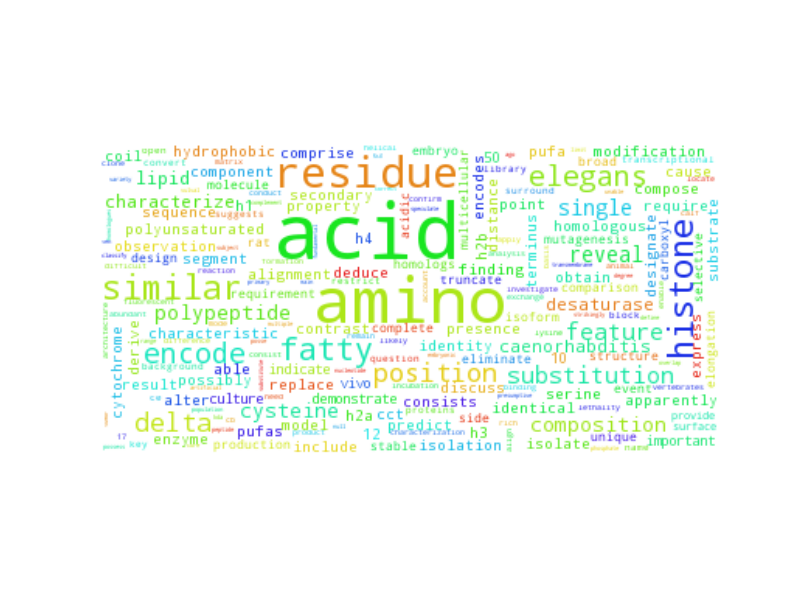

Values plotted in this chart, from the file beside it:
acid, 1020.5
amino, 662.5
residue, 244.5
similar, 141.5
histone, 137.5
fatty, 116.5
encode, 88.5
elegans, 85.5
position, 73.5
delta, 66.5
feature, 57.5
substitution, 57.5
reveal, 53.5
single, 51.5
polypeptide, 44.5
cysteine, 42.5
composition, 42.5
lipid, 38.5
characterize, 36.5
caenorhabditis, 29.5
desaturase, 29.5
cytochrome, 26.5
h3, 25.5
pufas, 23.5
cause, 22.5
identity, 22.5
terminus, 22.5
segment, 20.5
apparently, 18.5
consists, 18.5
h1, 18.5
polyunsaturated, 18.5
identical, 17.5
deduce, 17.5
serine, 17.5
12, 16.5
secondary, 16.5
h2b, 16.5
isolate, 15.5
able, 14.5
replace, 14.5
require, 13.5
predict, 13.5
modification, 13.5
hydrophobic, 13.5
h4, 13.5
obtain, 12.5
derive, 12.5
observation, 12.5
distance, 12.5
coil, 12.5
sequence, 11.5
result, 11.5
include, 11.5
enzyme, 11.5
characteristic, 11.5
discuss, 11.5
isolation, 11.5
compose, 11.5
h2a, 11.5
pufa, 11.5
... 3,732 more rows
